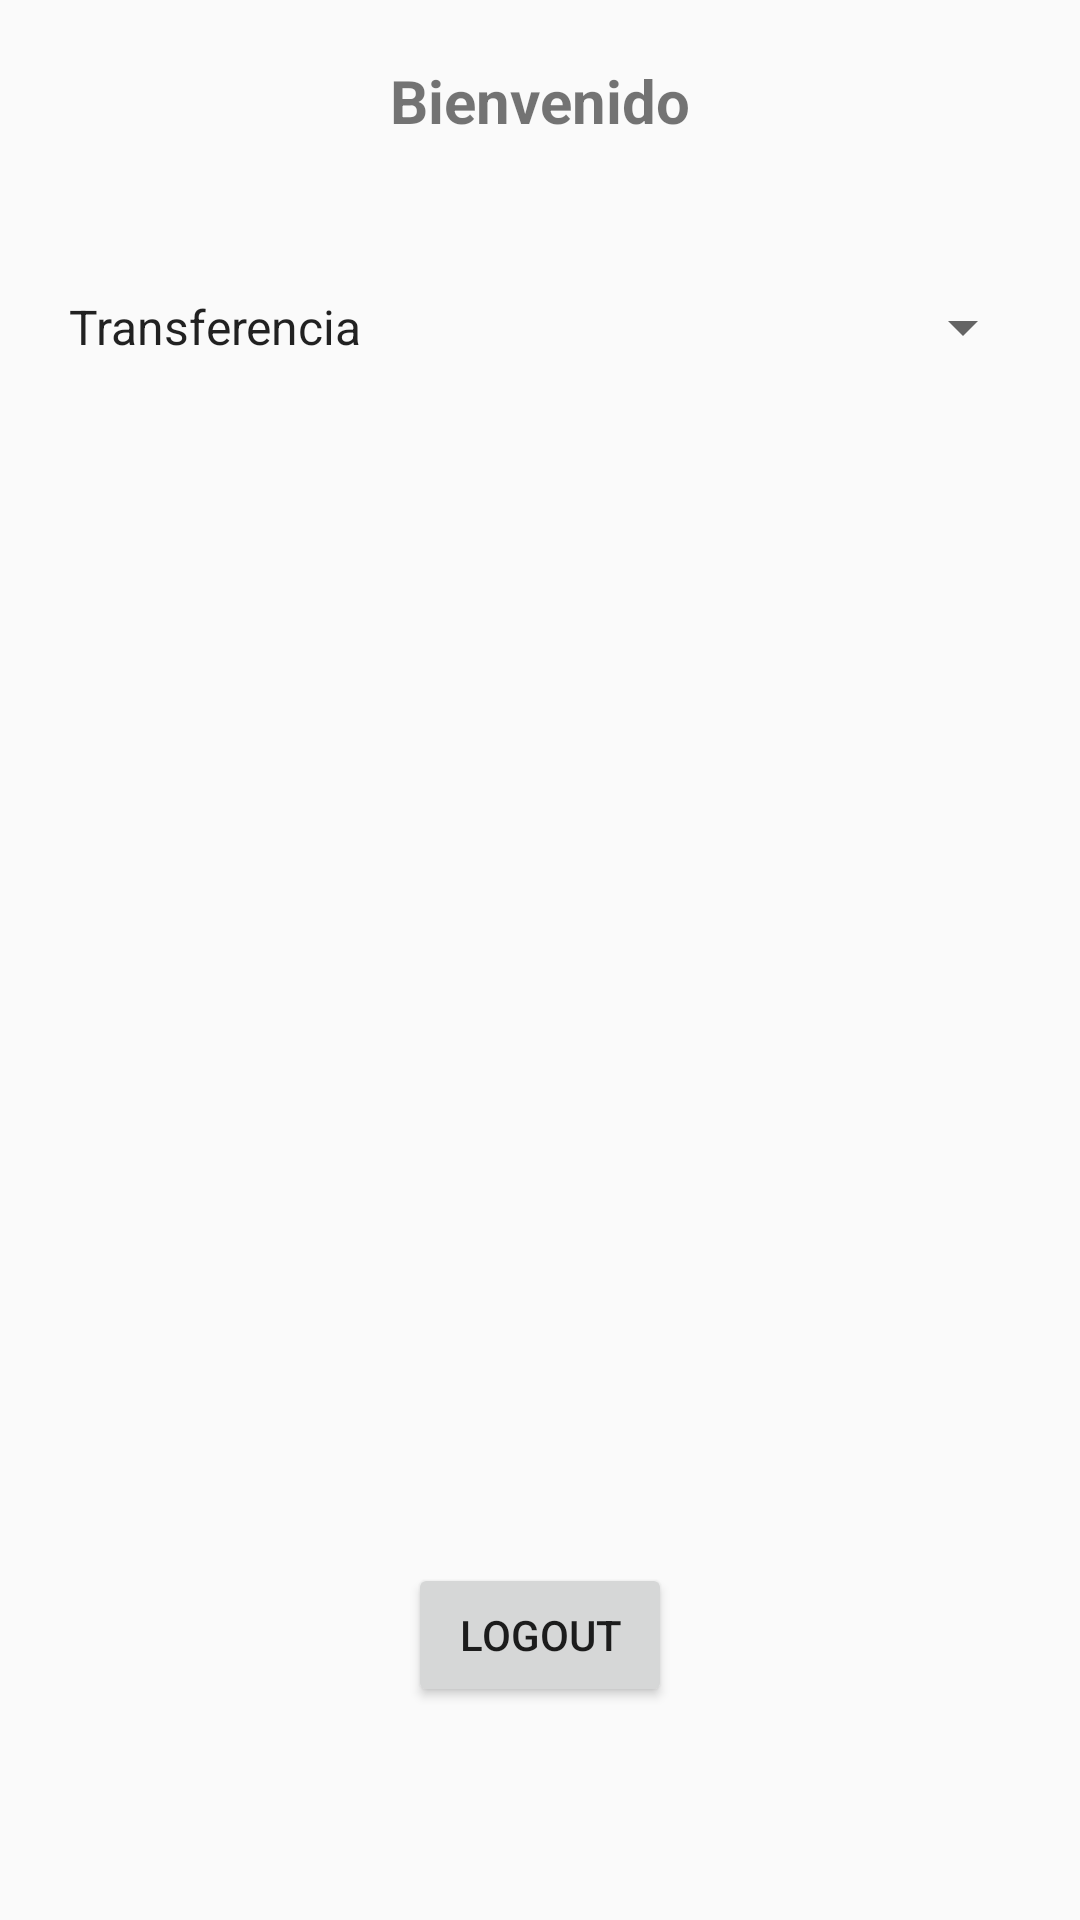

This screen was rendered from an Android layout file. Write that file and the resources it references.
<!-- AndroidManifest.xml: application theme AppTheme -->
<!-- res/layout/activity_principal.xml -->
<?xml version="1.0" encoding="utf-8"?>
<LinearLayout xmlns:android="http://schemas.android.com/apk/res/android"
    android:orientation="vertical"
    android:background="@color/colorWhite"
    android:layout_width="match_parent"
    android:layout_height="match_parent">


    <TextView
        android:id="@+id/txtwelcome"
        android:layout_marginTop="20dp"
        android:textSize="20dp"
        android:textStyle="bold"
        android:layout_width="wrap_content"
        android:layout_height="wrap_content"
        android:layout_gravity="center"
        android:text="Bienvenido" />

    <Spinner
        android:id="@+id/spinner"
        android:layout_width="330dp"
        android:layout_height="wrap_content"
        android:layout_gravity="center"
        android:layout_marginTop="50dp"
        android:entries="@array/operaciones"
        />

    <Button
        android:id="@+id/btnlogout"
        android:layout_width="wrap_content"
        android:layout_height="wrap_content"
        android:layout_gravity="center"
        android:layout_marginTop="400dp"
        android:text="Logout" />
</LinearLayout>
<!-- resources referenced by this layout -->
<resources>
  <string-array name="operaciones">
          <item>Transferencia</item>
          <item>Abono</item>
          <item>Retiro</item>
      </string-array>
  <style name="AppTheme" parent="Theme.AppCompat.Light.DarkActionBar">
          
      </style>
</resources>
